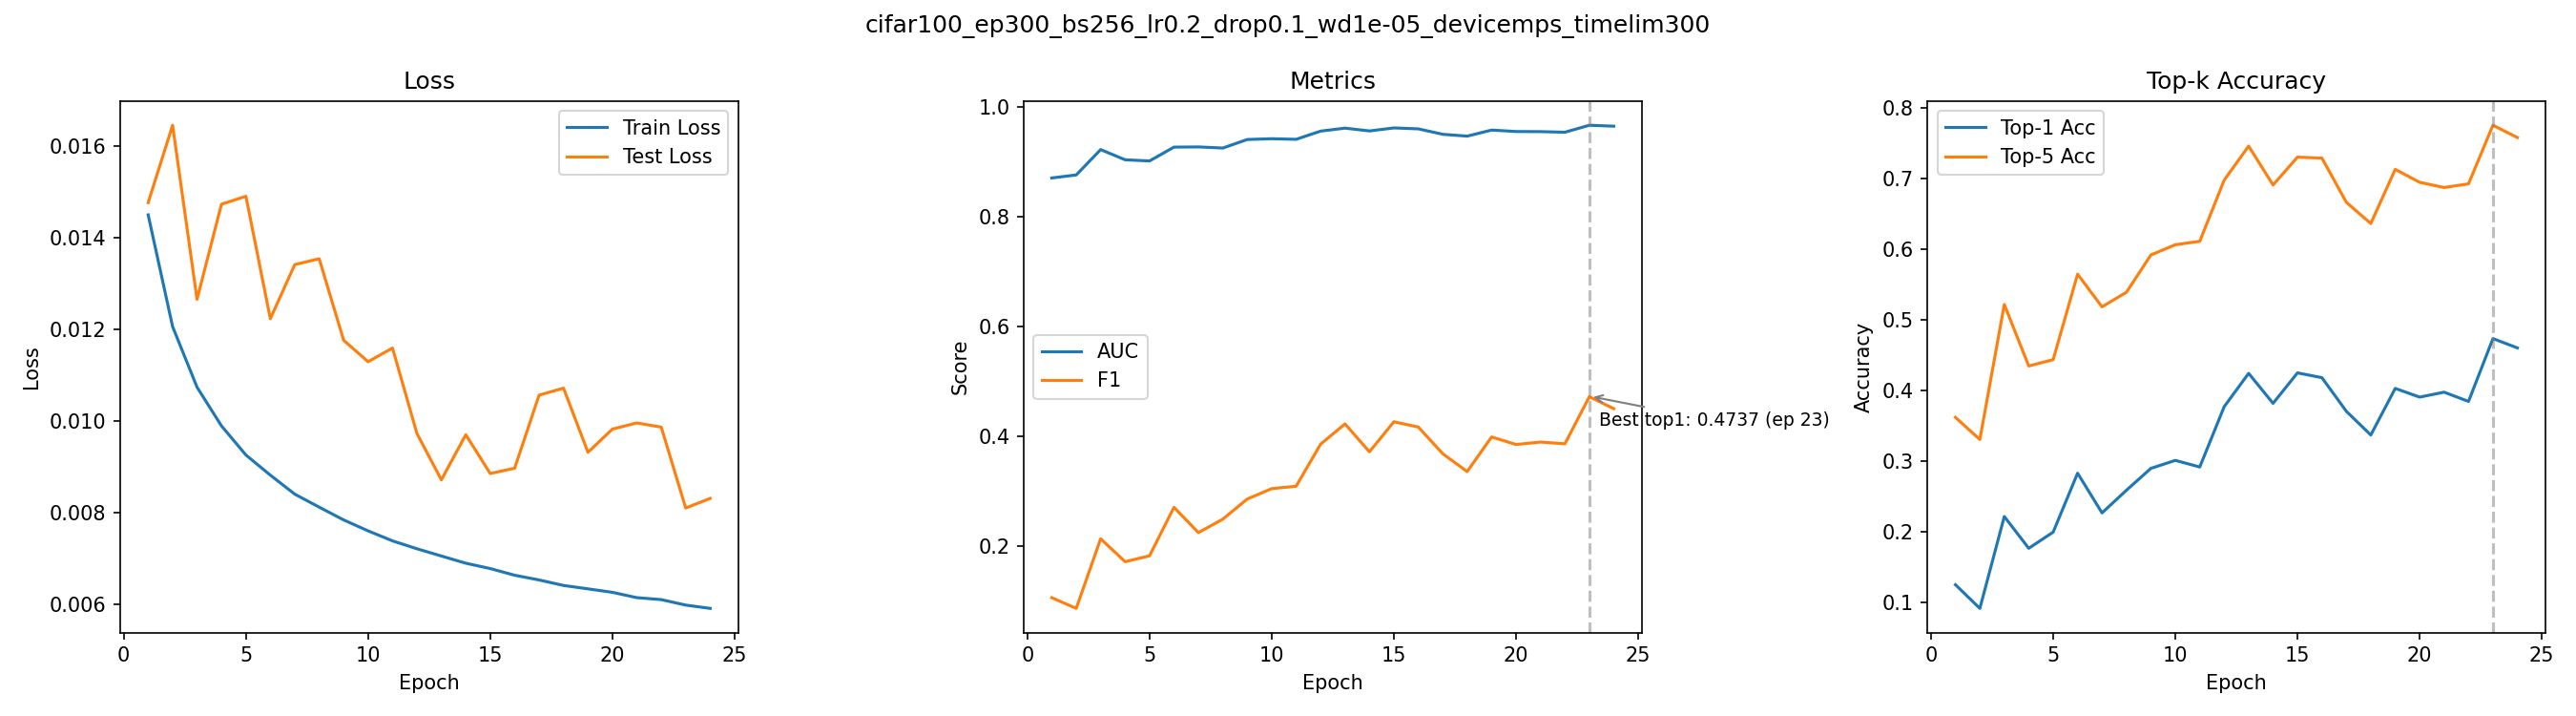

Data behind this chart, as committed beside it:
epoch, train_loss, test_loss, auc, f1, top1_acc, top5_acc
1, 0.0145, 0.01477, 0.8708, 0.1069, 0.1255, 0.3622
2, 0.01206, 0.01645, 0.8763, 0.08741, 0.092, 0.3309
3, 0.01074, 0.01266, 0.9224, 0.214, 0.222, 0.5219
4, 0.009896, 0.01473, 0.9039, 0.1724, 0.177, 0.4349
5, 0.009262, 0.01491, 0.9017, 0.1831, 0.1999, 0.4439
6, 0.008822, 0.01224, 0.9269, 0.2714, 0.2833, 0.5648
7, 0.008408, 0.01341, 0.9273, 0.2253, 0.2271, 0.5186
8, 0.008124, 0.01354, 0.9253, 0.2499, 0.2592, 0.5393
9, 0.007846, 0.01177, 0.9408, 0.2864, 0.2901, 0.592
10, 0.007607, 0.0113, 0.9422, 0.3054, 0.3014, 0.6065
11, 0.007389, 0.01159, 0.9411, 0.3097, 0.292, 0.6113
12, 0.007217, 0.00973, 0.956, 0.3862, 0.3774, 0.6979
13, 0.007058, 0.00872, 0.9615, 0.4231, 0.4245, 0.746
14, 0.006902, 0.009704, 0.9563, 0.3724, 0.3821, 0.691
15, 0.006785, 0.008858, 0.9618, 0.427, 0.4252, 0.7304
16, 0.006639, 0.008974, 0.9602, 0.4175, 0.4184, 0.729
17, 0.006536, 0.01057, 0.9502, 0.369, 0.3708, 0.6665
18, 0.006416, 0.01072, 0.9469, 0.3364, 0.3373, 0.6365
19, 0.006342, 0.00932, 0.9579, 0.3994, 0.4032, 0.7131
20, 0.006266, 0.009826, 0.9553, 0.3857, 0.3909, 0.6948
21, 0.00615, 0.009961, 0.9551, 0.3902, 0.3979, 0.6874
22, 0.006108, 0.009869, 0.954, 0.3869, 0.3848, 0.6926
23, 0.005988, 0.008106, 0.9667, 0.4726, 0.4737, 0.7755
24, 0.005916, 0.008314, 0.965, 0.4509, 0.4605, 0.7581
